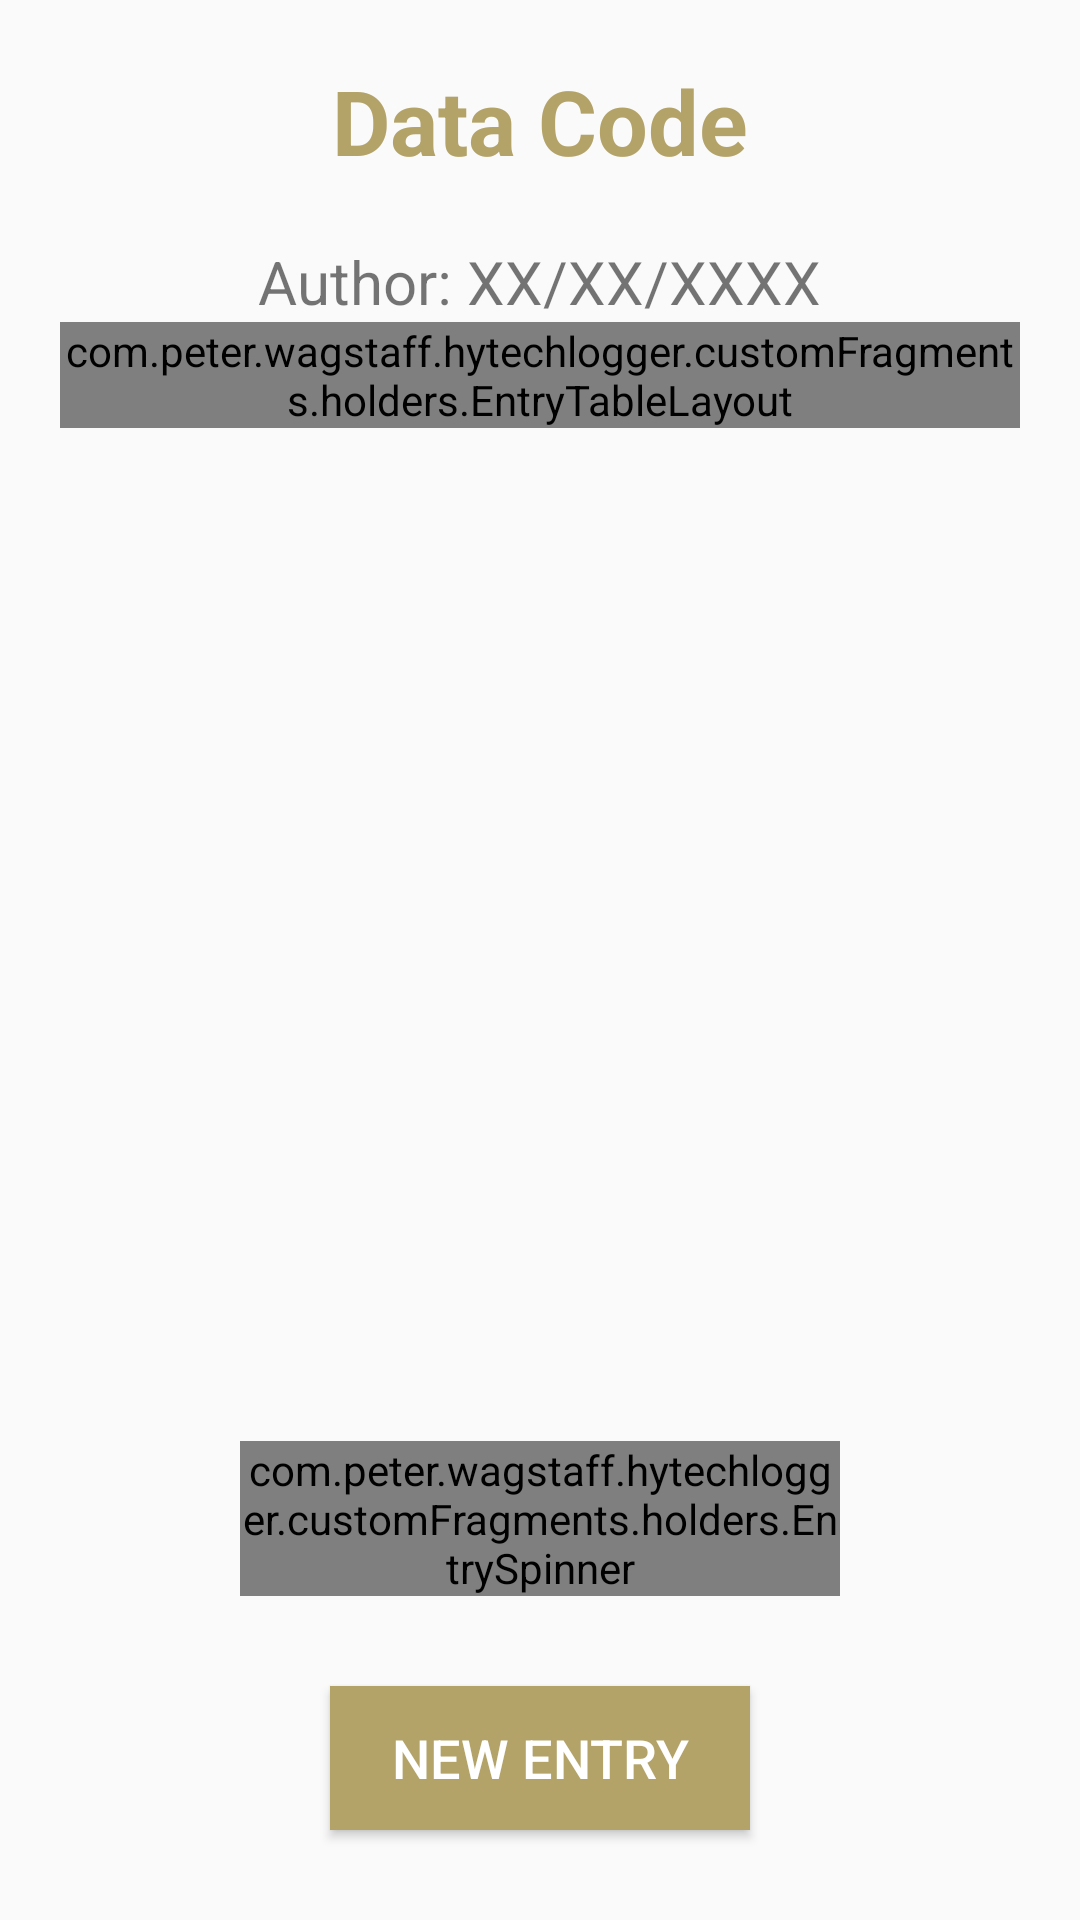

The Android layout XML behind this screen, and the referenced resources:
<!-- AndroidManifest.xml: application theme AppTheme -->
<!-- res/layout/activity_view_data.xml -->
<?xml version="1.0" encoding="utf-8"?>
<androidx.constraintlayout.widget.ConstraintLayout xmlns:android="http://schemas.android.com/apk/res/android"
    xmlns:app="http://schemas.android.com/apk/res-auto"
    xmlns:tools="http://schemas.android.com/tools"
    android:layout_width="match_parent"
    android:layout_height="match_parent"
    tools:context=".activities.viewItemsPresenters.ViewCellsPresenter">

    <TextView
        android:id="@+id/cell_code_textView"
        android:layout_width="wrap_content"
        android:layout_height="wrap_content"
        android:layout_marginTop="20sp"
        android:text="@string/data_code_placeholder"
        android:textColor="@color/colorPrimary"
        android:textSize="@dimen/text_size_header"
        android:textStyle="bold"
        app:layout_constraintEnd_toEndOf="parent"
        app:layout_constraintStart_toStartOf="parent"
        app:layout_constraintTop_toTopOf="parent" />

    <ScrollView
        android:layout_width="match_parent"
        android:layout_height="0dp"
        android:layout_marginStart="20dp"
        android:layout_marginTop="20dp"
        android:layout_marginEnd="20dp"
        android:layout_marginBottom="10dp"
        android:requiresFadingEdge="vertical"
        app:layout_constraintBottom_toTopOf="@+id/linearLayout"
        app:layout_constraintEnd_toEndOf="parent"
        app:layout_constraintStart_toStartOf="parent"
        app:layout_constraintTop_toBottomOf="@+id/cell_code_textView">

        <LinearLayout
            android:layout_width="match_parent"
            android:layout_height="wrap_content"
            android:orientation="vertical">

            <LinearLayout
                android:layout_width="match_parent"
                android:layout_height="match_parent"
                android:orientation="vertical"
                android:gravity="center_horizontal">

                <TextView
                    android:id="@+id/entry_textView"
                    android:layout_width="wrap_content"
                    android:layout_height="wrap_content"
                    android:text="@string/entry_sig_placeholder"
                    android:textSize="@dimen/text_size_med" />
            </LinearLayout>

            <com.peter.wagstaff.hytechlogger.customFragments.holders.EntryTableLayout
                android:id="@+id/table_layout"
                android:layout_width="match_parent"
                android:layout_height="match_parent"
                android:layout_marginStart="0dp"
                android:layout_marginTop="0dp"
                android:layout_marginEnd="0dp"/>
        </LinearLayout>
    </ScrollView>

    <LinearLayout
        android:id="@+id/linearLayout"
        android:layout_width="wrap_content"
        android:layout_height="wrap_content"
        android:layout_marginBottom="30dp"
        android:gravity="center_horizontal"
        android:orientation="horizontal"
        app:layout_constraintBottom_toTopOf="@+id/new_entry_button"
        app:layout_constraintEnd_toEndOf="parent"
        app:layout_constraintStart_toStartOf="parent">

        <com.peter.wagstaff.hytechlogger.customFragments.holders.EntrySpinner
            android:id="@+id/spinner"
            android:layout_width="200sp"
            android:layout_height="wrap_content"
            android:layout_marginTop="10sp" />
    </LinearLayout>

    <Button
        android:id="@+id/new_entry_button"
        android:layout_width="@dimen/default_button_w"
        android:layout_height="wrap_content"
        android:layout_marginBottom="30sp"
        android:background="@color/colorPrimary"
        android:text="@string/new_entry"
        android:textColor="@color/pure_white"
        android:textSize="@dimen/default_button_sp"
        app:layout_constraintBottom_toBottomOf="parent"
        app:layout_constraintEnd_toEndOf="parent"
        app:layout_constraintStart_toStartOf="parent" />

</androidx.constraintlayout.widget.ConstraintLayout>
<!-- resources referenced by this layout -->
<resources>
  <color name="colorPrimary">#b3a369</color>
  <color name="pure_white">#ffffff</color>
  <dimen name="default_button_sp">18sp</dimen>
  <dimen name="default_button_w">140dp</dimen>
  <dimen name="text_size_header">30sp</dimen>
  <dimen name="text_size_med">20sp</dimen>
  <string name="data_code_placeholder">Data Code</string>
  <string name="entry_sig_placeholder">Author: XX/XX/XXXX</string>
  <string name="new_entry">New Entry</string>
  <style name="AppTheme" parent="Theme.AppCompat.Light.DarkActionBar">
          
          <item name="colorPrimary">@color/colorPrimary</item>
          <item name="colorPrimaryDark">@color/colorPrimaryDark</item>
          <item name="colorAccent">@color/colorAccent</item>
      </style>
  <color name="colorPrimaryDark">#80744b</color>
  <color name="colorAccent">#b3a369</color>
</resources>
